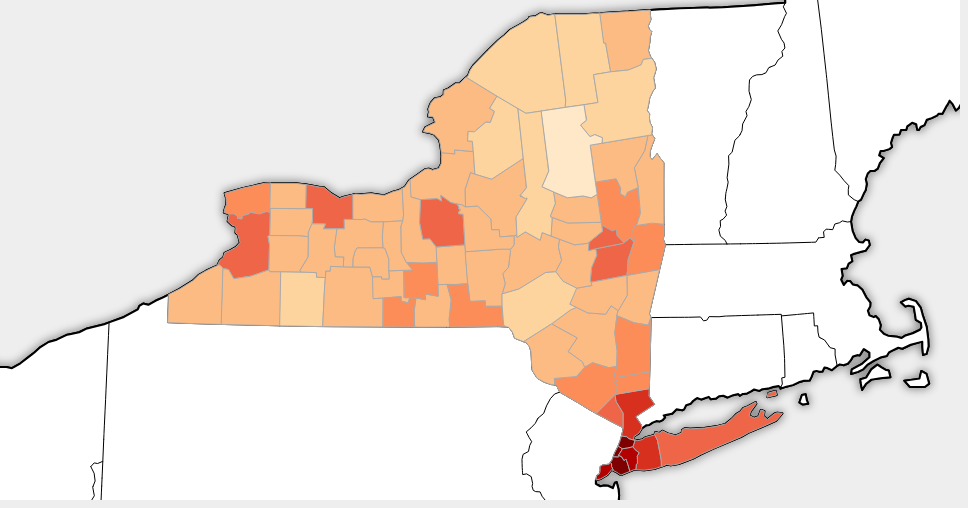
D3 v4 page, settled after 360 driven frames (6 s of simulated time); the page loaded 2 data file(s).



var svg = d3.select("svg");

var defs = svg.select("defs");

// New York central state plane, EPSG: 2829
// (central meridian = - 76.5833..., latitute of origin = 40)
var projection = d3.geoTransverseMercator()
        .rotate([76 + 35 / 60, - 40]);

var path = d3.geoPath()
    .projection(projection);

var threshold = d3.scaleThreshold()
    .domain([1, 10, 50, 200, 500, 2000, 8000, 30000])
    .range(d3.schemeOrRd[9]);

// Configure the pie chart
var color = d3.scaleOrdinal(d3.schemeCategory10);
var radius = 80;
var pie = d3.pie()
    .sort(null)
    .value(function(d) { return d.value; });

var arcPath = d3.arc()
    .outerRadius(radius)
    .innerRadius(0);

var label = d3.arc()
    .outerRadius(radius - 40)
    .innerRadius(radius - 40);

svg.append("g")
    .attr('id', "pie")
    .attr('transform', 'translate(' + [radius + 60, radius + 40] + ')')

// Load the topojson and the population data
d3.queue()
    .defer(d3.json,"counties.json")
    .defer(d3.json, "population.json")
    .await(ready);

// Wait for the data to arrive, then begin processing
function ready(error, us, population) {
  if (error) throw error;

  // Make the population data easy to query by FIPS code
  var data = d3.map();
  population.forEach(function(d, i) {
    if (i === 0) return;  // skip the first line in the population data
    data.set(d[1] + d[2], +d[0]);
  });

  // Convert the topojson to an array of GeoJSON counties
  var counties = topojson.feature(us, us.objects.counties);

  // Get NY counties as array of GeoJSON features
  var newyork = counties.features.filter(function(d) { return d.properties.STATEFP === '36' })

  // Make the population & pie-chart data easy to query by FIPS code
  var pieData = d3.map();
  newyork.forEach(function(d, i) {
    var pop = data.get(d.properties.GEOID);
    var aland = d.properties.ALAND / 2589975.2356; // area in square miles
    d.populationDensity = pop / aland; // population per square mile
    d.population = pop; // population
    d.land = aland; // land aread (square miles)
    pieData.set(d.properties.GEOID, [{ key: "population", value: pop / 100 },
                                     { key: "land", value: aland },
                                     { key: "density", value: d.populationDensity }] )
  })

  projection.fitExtent([[10,10],[960 - 20, 500 - 20]], { type: "FeatureCollection", features: newyork });

  // Plot the boundary of the US
  svg.append("path")
      .attr("id", "nation")
      .attr("d", path(topojson.merge(us, us.objects.counties.geometries)))
      .attr("stroke", "#000")
      .attr("stroke-width", 2)

  // Drop-shadow styling (this is blurred shadow)
  svg.append("use")
      .attr("xlink:href", "#nation")
      .attr("fill-opacity", 0.2)
      .attr("filter", "url(#blur)");

  // Drop-shadow styling (this is white overlay)
  svg.append("use")
      .attr("xlink:href", "#nation")
      .attr("fill", "#fff");

  // Plot the state boundaries
  svg.append("path")
      .attr("stroke", "#000")
      .attr("stroke-width", 1)
      .attr("fill", "none")
      .attr("d", path(topojson.mesh(us, us.objects.counties, function(a, b) { return a.properties.STATEFP !== b.properties.STATEFP; })));

  // Plot the individual counties
  svg.selectAll('path.county')
      .data( newyork )
    .enter().append("path")
      .attr("d", path)
      .attr("class", "county")
      .attr("stroke", "#aaa")
      .attr("stroke-width", 1)
      .attr("fill", function(d) { return threshold(d.populationDensity); })
      .on('mouseover', function(d, i) {
        addPie( pieData.get(d.properties.GEOID) );
        d3.select(this).attr('stroke-width', 4).raise()
        d3.select(".info").html(d.properties.NAME + " County"
            + "<br>Population Density: " + d3.format(",d")(d.populationDensity)
            + "<br>Population: " + d3.format(",d")(d.population)
            + "<br>Land (square miles): " + d3.format(",d")(d.land))
      })
      .on('mouseout', function(d) {
        d3.select(".info").html("")
        d3.select(this).attr('stroke-width', 0.5)
        d3.select("#pie").selectAll(".arc").remove();
      });
}

function addPie(data) {
  var arc = d3.select("#pie").selectAll(".arc")
      .data( pie(data) )
    .enter().append("g")
      .attr("class", "arc")

  arc.append("path")
      .attr("fill", function(d) { return color(d.data.key); })
      .attr("d", arcPath)

  arc.append("text")
      .attr("transform", function(d) { return "translate(" + label.centroid(d) + ")"; })
      .attr("dy", "0.35em")
      .text(function(d) { return d.data.key; })
      .raise();
}


### data: counties.json
{
 "type": "Topology",
 "objects": {
  "counties": {
   "type": "GeometryCollection",
   "geometries": [
    "{... 3 keys}",
    "{... 3 keys}",
    "{... 3 keys}",
    "{... 3 keys}",
    "{... 3 keys}",
    "{... 3 keys}",
    "{... 3 keys}",
    "{... 3 keys}",
    "... 3,212 more items"
   ],
   "bbox": [
    -179.2,
    17.91,
    179.8,
    71.35
   ]
  }
 },
 "arcs": [
  [
   [
    -117.0,
    48.05
   ],
   [
    -117.0,
    48.12
   ],
   [
    -117.0,
    48.42
   ],
   [
    -117.0,
    48.66
   ],
   [
    -117.0,
    48.85
   ]
  ],
  [
   [
    -117.0,
    48.85
   ],
   [
    -116.8,
    48.85
   ],
   [
    -116.8,
    48.5
   ],
   [
    -116.0,
    48.5
   ]
  ],
  [
   [
    -116.0,
    48.5
   ],
   [
    -116.0,
    48.48
   ],
   [
    -116.0,
    48.31
   ],
   [
    -116.0,
    48.22
   ]
  ],
  [
   [
    -116.0,
    48.22
   ],
   [
    -116.0,
    48.12
   ],
   [
    -116.0,
    48.0
   ],
   [
    -116.0,
    47.98
   ]
  ],
  [
   [
    -116.0,
    47.98
   ],
   [
    -116.1,
    48.03
   ],
   [
    -116.3,
    48.06
   ],
   [
    -116.3,
    48.02
   ],
   [
    -116.3,
    47.89
   ]
  ],
  [
   [
    -116.3,
    47.89
   ],
   [
    -116.5,
    47.89
   ],
   [
    -116.5,
    47.99
   ],
   [
    -116.6,
    47.98
   ],
   [
    -117.0,
    47.98
   ]
  ],
  [
   [
    -117.0,
    47.98
   ],
   [
    -117.0,
    48.05
   ]
  ],
  [
   [
    -85.66,
    41.76
   ],
   [
    -85.29,
    41.76
   ]
  ],
  "... 9,533 more items"
 ],
 "bbox": [
  -179.2,
  17.91,
  179.8,
  71.35
 ]
}

### data: population.json
[
 [
  "B01003_001E",
  "state",
  "county"
 ],
 [
  "306124",
  "36",
  "001"
 ],
 [
  "48387",
  "36",
  "003"
 ],
 [
  "1413566",
  "36",
  "005"
 ],
 [
  "198797",
  "36",
  "007"
 ],
 [
  "79397",
  "36",
  "009"
 ],
 [
  "79481",
  "36",
  "011"
 ],
 [
  "133556",
  "36",
  "013"
 ],
 "... 55 more items"
]